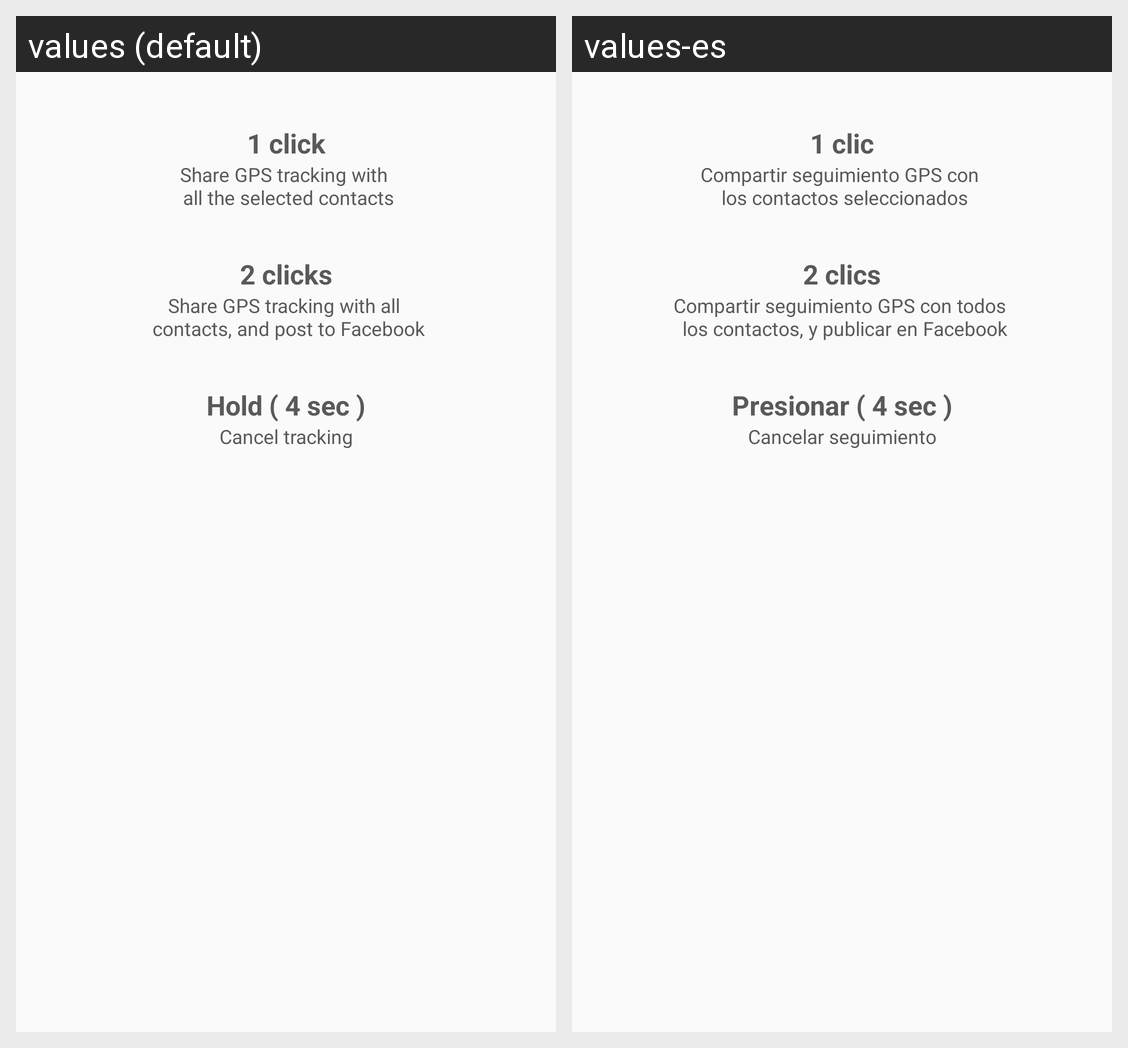

This grid shows one Android layout under two languages. Give, for every string resource on the screen, its name, the default text and each shown locale's text.
Android screen res/layout/fragment_track_gps_instructions.xml rendered under 2 locales, left to right: values (default), values-es. Device: Nexus 5 (rendered at 1080×1920; each locale shown at half size, 540×960, under a caption strip naming it); theme AppTheme.
Strings drawn on this screen, with the default value and each locale's value (text and hints the layout hard-codes, and strings that could not be matched under every locale, appear in the picture but are not listed):

one_click
  values: 1 click
  values-es: 1 clic

share_gps_tracking_contacts_selected
  values: Share GPS tracking with 
       all the selected contacts
  values-es: Compartir seguimiento GPS con 
       los contactos seleccionados

two_click
  values: 2 clicks
  values-es: 2 clics

share_gps_tracking_contacts_and_facebook
  values: Share GPS tracking with all 
       contacts, and post to Facebook
  values-es: Compartir seguimiento GPS con todos 
       los contactos, y publicar en Facebook

hold_secs
  values: Hold ( 4 sec )
  values-es: Presionar ( 4 sec )

cancel_tracking
  values: Cancel tracking
  values-es: Cancelar seguimiento
